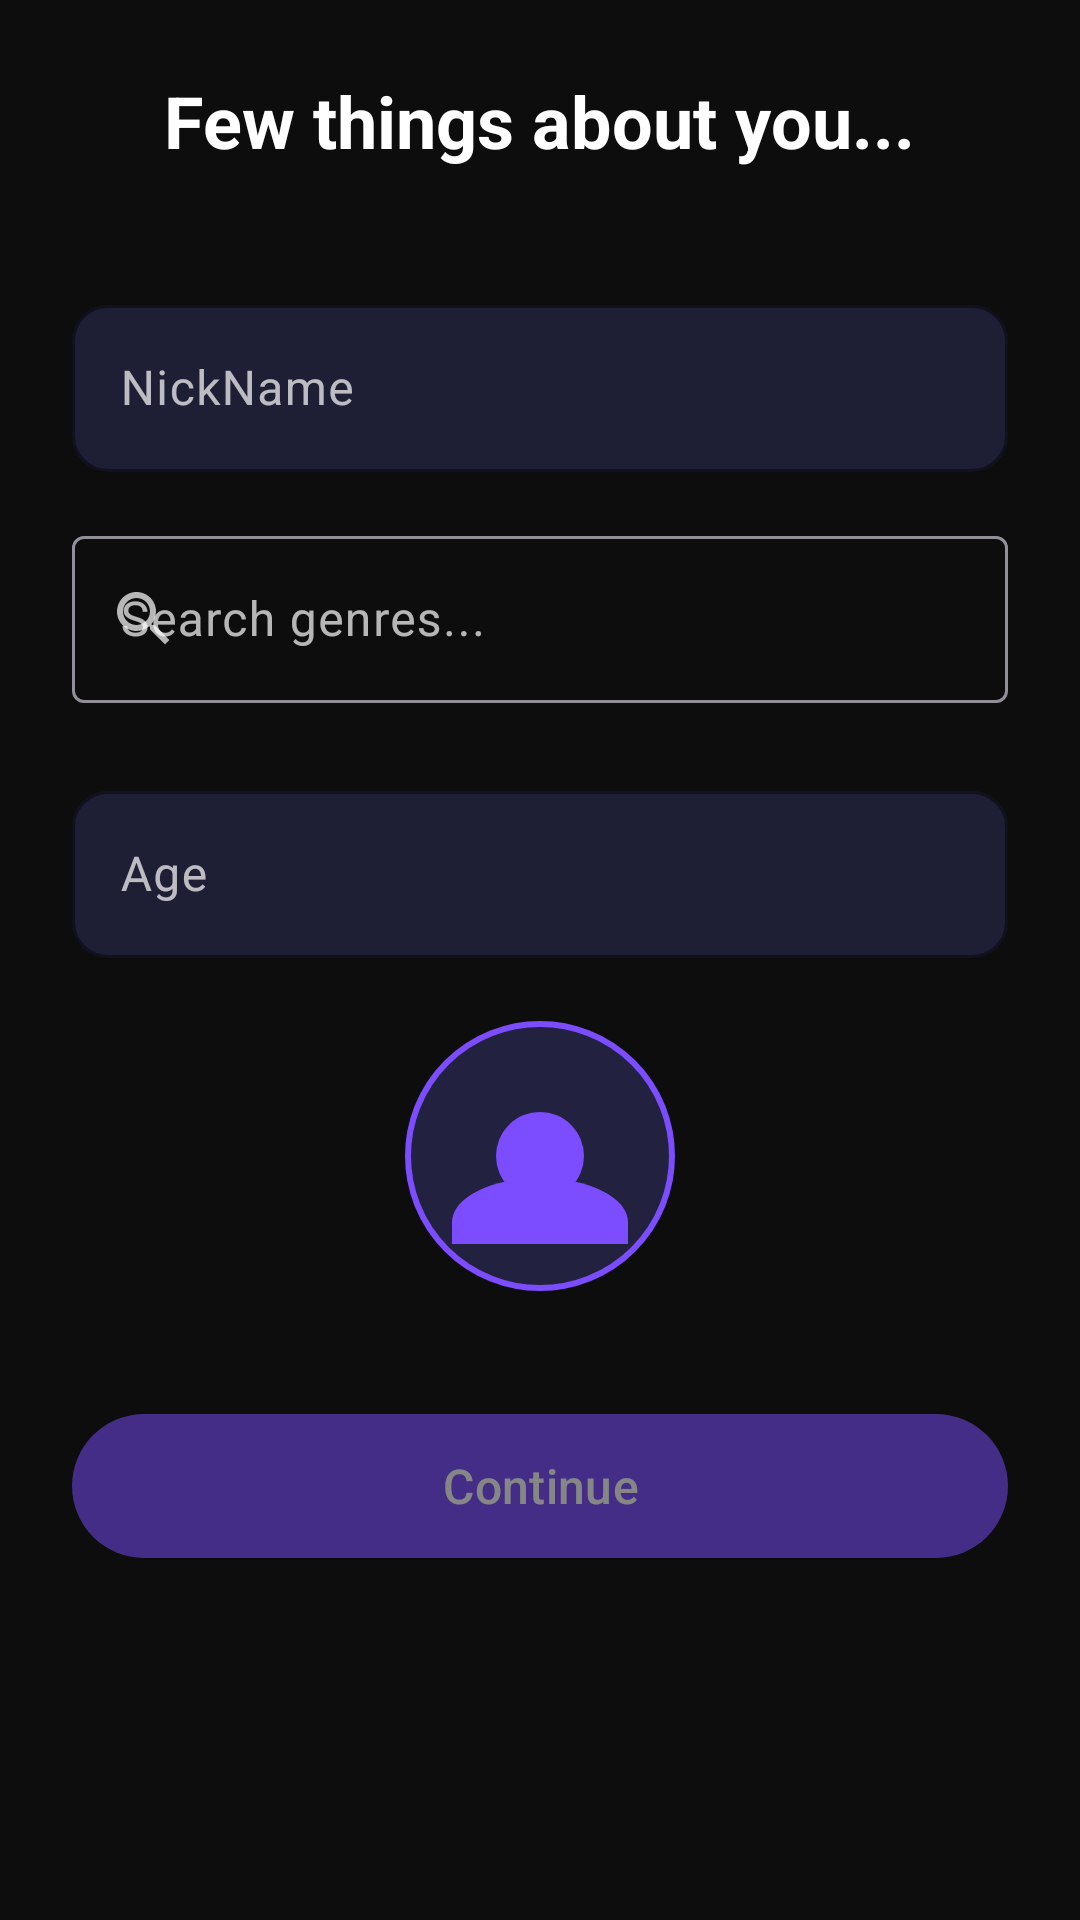

Here is an Android app screen rendered from its layout file. Give the layout XML and the strings, colors and styles it references.
<!-- AndroidManifest.xml: application theme Theme.BPMnow -->
<!-- res/layout/fragment_form_clubber.xml -->
<?xml version="1.0" encoding="utf-8"?>
<ScrollView xmlns:android="http://schemas.android.com/apk/res/android"
    xmlns:app="http://schemas.android.com/apk/res-auto"
    android:layout_width="match_parent"
    android:layout_height="match_parent"
    android:background="@color/background_primary"
    android:fillViewport="true">

    <LinearLayout
        android:layout_width="match_parent"
        android:layout_height="wrap_content"
        android:gravity="center_horizontal"
        android:orientation="vertical"
        android:padding="24dp">

        <TextView
            android:layout_width="wrap_content"
            android:layout_height="wrap_content"
            android:text="Few things about you..."
            android:textColor="@color/white"
            android:textSize="24sp"
            android:textStyle="bold" />

        <com.google.android.material.textfield.TextInputLayout
            android:id="@+id/outlinedTextFieldNickName"
            style="@style/Widget.BPMnow.TextInputLayout"
            android:layout_width="match_parent"
            android:layout_height="wrap_content"
            android:layout_marginTop="40dp"
            android:hint="NickName">

            <com.google.android.material.textfield.TextInputEditText
                android:layout_width="match_parent"
                android:layout_height="wrap_content"
                android:inputType="text"
                android:textColor="@color/white" />

        </com.google.android.material.textfield.TextInputLayout>

        <LinearLayout
            android:layout_width="match_parent"
            android:layout_height="wrap_content"
            android:layout_marginTop="16dp"
            android:orientation="vertical">

            
            <com.google.android.material.textfield.TextInputLayout
                style="@style/Widget.Material3.TextInputLayout.OutlinedBox"
                android:layout_width="match_parent"
                android:layout_height="wrap_content"
                android:hint="Search genres..."
                app:startIconDrawable="@drawable/ic_search">

                <com.google.android.material.textfield.TextInputEditText
                    android:id="@+id/genreSearchInput"
                    android:layout_width="match_parent"
                    android:layout_height="wrap_content"
                    android:inputType="text" />

            </com.google.android.material.textfield.TextInputLayout>

            
            <HorizontalScrollView
                android:layout_width="match_parent"
                android:layout_height="wrap_content"
                android:layout_marginTop="8dp"
                android:scrollbars="none">

                <com.google.android.material.chip.ChipGroup
                    android:id="@+id/genreChipGroup"
                    android:layout_width="wrap_content"
                    android:layout_height="wrap_content"
                    app:singleSelection="false" />

            </HorizontalScrollView>
        </LinearLayout>

        <com.google.android.material.textfield.TextInputLayout
            android:id="@+id/outlinedTextFieldAge"
            style="@style/Widget.BPMnow.TextInputLayout"
            android:layout_width="match_parent"
            android:layout_height="wrap_content"
            android:layout_marginTop="16dp"
            android:hint="Age">

            <com.google.android.material.textfield.TextInputEditText
                android:layout_width="match_parent"
                android:layout_height="wrap_content"
                android:inputType="number"
                android:textColor="@color/white" />

        </com.google.android.material.textfield.TextInputLayout>

        <com.google.android.material.imageview.ShapeableImageView
            android:id="@+id/profileImageView"
            android:layout_width="100dp"
            android:layout_height="100dp"
            android:padding="6dp"
            android:layout_marginTop="16dp"
            android:scaleType="centerCrop"
            android:src="@drawable/ic_default_avatar"
            app:shapeAppearanceOverlay="@style/CircleImageView"
            app:strokeColor="@color/neon_purple"
            app:strokeWidth="2dp"/>

        <com.google.android.material.button.MaterialButton
            android:id="@+id/btnFormContinue"
            style="@style/Widget.BPMnow.Button.Neon"
            android:layout_width="match_parent"
            android:layout_height="56dp"
            android:layout_marginTop="32dp"
            android:alpha="0.5"
            android:enabled="true"
            android:text="@string/continue_btn"
            app:layout_constraintBottom_toBottomOf="parent" />

    </LinearLayout>

</ScrollView>
<!-- resources referenced by this layout -->
<resources>
  <color name="background_primary">#FF0D0D0D</color>
  <color name="neon_purple">#FF7C4DFF</color>
  <color name="white">#FFFFFFFF</color>
  <!-- drawable ic_default_avatar (drawable) -->
  <?xml version="1.0" encoding="utf-8"?>
  <vector xmlns:android="http://schemas.android.com/apk/res/android"
      android:width="96dp" android:height="96dp"
      android:viewportWidth="24" android:viewportHeight="24">
      <path android:fillColor="#FF222240"
          android:pathData="M12,12m-12,0a12,12 0,1 1,24 0a12,12 0,1 1,-24 0"/>
      <path android:fillColor="#FF7C4DFF"
          android:pathData="M12,12m-4,0a4,4 0,1 1,8 0a4,4 0,1 1,-8 0"/>
      <path android:fillColor="#FF7C4DFF"
          android:pathData="M12,14c-4.42,0 -8,1.79 -8,4v2h16v-2c0,-2.21 -3.58,-4 -8,-4z"/>
  </vector>
  <!-- drawable ic_search (drawable) -->
  <vector xmlns:android="http://schemas.android.com/apk/res/android" android:width="24dp" android:height="24dp" android:viewportWidth="24" android:viewportHeight="24"><path android:fillColor="#FFFFFFFF" android:pathData="M15.5,14H14.71L14.43,13.73C15.41,12.59 16,11.11 16,9.5C16,5.91 13.09,3 9.5,3S3,5.91 3,9.5S5.91,16 9.5,16C11.11,16 12.59,15.41 13.73,14.43L14,14.71V15.5L19,20.49L20.49,19L15.5,14ZM9.5,14C7.01,14 5,11.99 5,9.5S7.01,5 9.5,5S14,7.01 14,9.5S11.99,14 9.5,14Z"/></vector>
  <string name="continue_btn">Continue</string>
  <style name="CircleImageView">
          <item name="cornerFamily">rounded</item>
          <item name="cornerSize">50%</item>
      </style>
  <style name="Widget.BPMnow.Button.Neon" parent="Widget.Material3.Button">
          <item name="backgroundTint">@color/neon_purple</item>
          <item name="android:textColor">@color/white</item>
          <item name="cornerRadius">24dp</item>
          <item name="android:textAllCaps">false</item>
          <item name="android:textSize">16sp</item>
          <item name="android:fontFamily">sans-serif-medium</item>
      </style>
  <style name="Widget.BPMnow.TextInputLayout" parent="Widget.Material3.TextInputLayout.OutlinedBox">
          <item name="boxStrokeColor">@color/neon_purple</item>
          <item name="hintTextColor">@color/neon_purple_light</item>
          <item name="boxBackgroundColor">@color/surface_input</item>
          <item name="boxCornerRadiusTopStart">12dp</item>
          <item name="boxCornerRadiusTopEnd">12dp</item>
          <item name="boxCornerRadiusBottomStart">12dp</item>
          <item name="boxCornerRadiusBottomEnd">12dp</item>
      </style>
  <style name="Theme.BPMnow" parent="Base.Theme.BPMnow" />
  <color name="neon_purple_light">#FFA47AFF</color>
  <color name="surface_input">#FF1E1E35</color>
  <color name="neon_purple_dark">#FF5C2FE0</color>
  <color name="on_primary">#FF000000</color>
  <color name="neon_purple_muted">#337C4DFF</color>
  <color name="neon_cyan">#FF00E5FF</color>
  <color name="on_secondary">#FF000000</color>
  <color name="neon_cyan_muted">#3300E5FF</color>
  <color name="neon_cyan_light">#FF6EFFFF</color>
  <color name="neon_magenta">#FFFF2D78</color>
  <color name="neon_magenta_muted">#33FF2D78</color>
  <color name="neon_magenta_light">#FFFF6DA4</color>
  <color name="surface_card">#FF1A1A2E</color>
  <color name="surface_card_elevated">#FF222240</color>
  <color name="on_background">#FFFFFFFF</color>
  <color name="on_background_secondary">#B3FFFFFF</color>
  <color name="on_background_tertiary">#66FFFFFF</color>
</resources>
